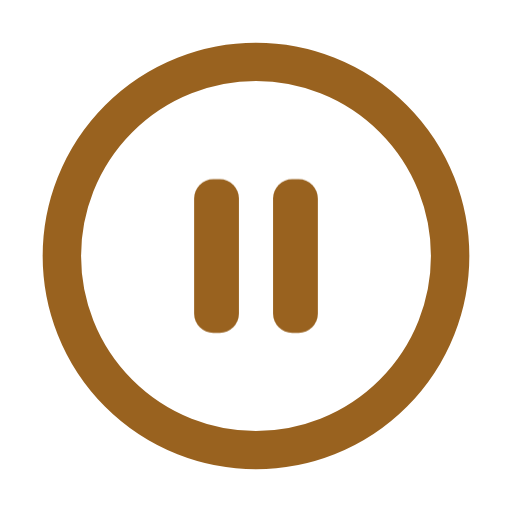
t = 0.00 s
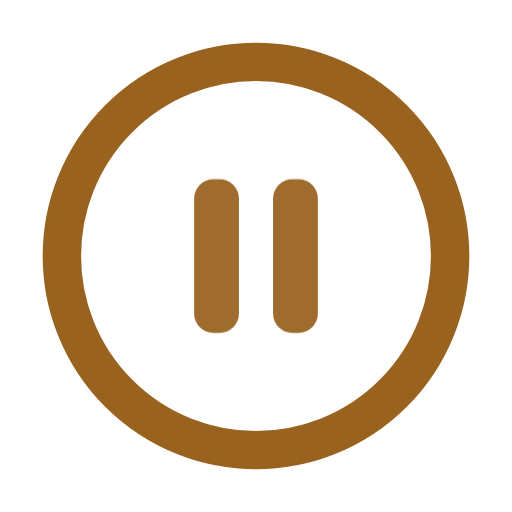
t = 0.53 s
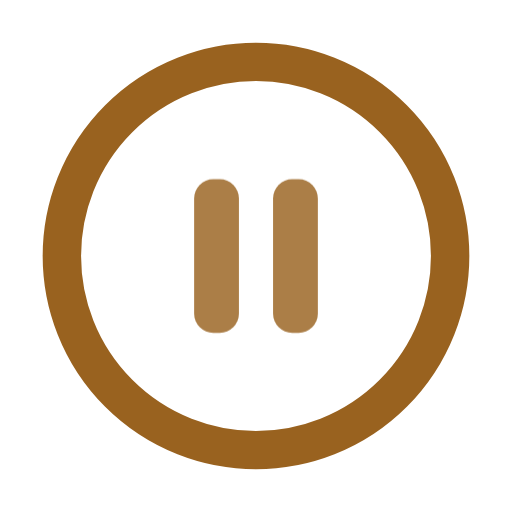
t = 0.98 s
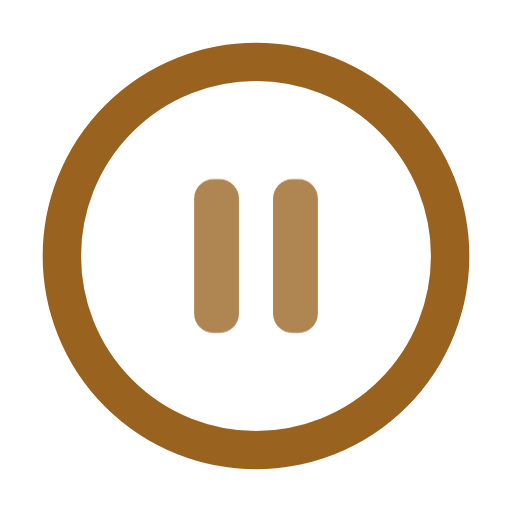
t = 1.40 s
t = 1.82 s: frame unchanged from t = 0.98 s, image omitted
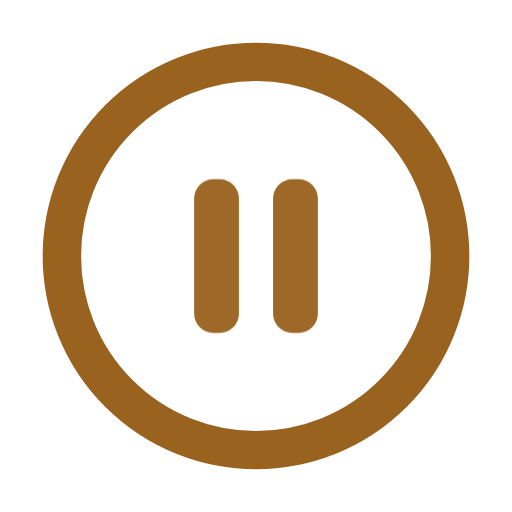
t = 2.38 s

The animated SVG that drew these frames (rendered in a browser with its animation timeline set to each time). Animation: 4 CSS @keyframes rules; one cycle of 2.80 s, repeats indefinitely.

<svg xmlns="http://www.w3.org/2000/svg" width="24" height="24" viewBox="0 0 24 24" class="srm srm-g-wallet" data-motion="glyph-wallet" data-theme="on-light" data-paused="false" data-reduced="false" style="--srm-floor:0.78" color-interpolation="sRGB" focusable="false" role="img" aria-label="等待钱包确认"><title>等待钱包确认</title><style>.srm{overflow:visible}.srm .srm-anim{transform-box:fill-box;transform-origin:center}@keyframes srm13-breathe{0%,100%{opacity:1}50%{opacity:var(--srm-floor,.55)}}@keyframes srm13-seq{0%,25%,100%{opacity:var(--srm-floor,.55)}45%,70%{opacity:1}}@keyframes srm13-pop{from{opacity:.4;transform:scale(.72)}to{opacity:1;transform:none}}@keyframes srm13-fade{from{opacity:0}to{opacity:1}}.srm[data-paused="true"] .srm-anim,[data-motion-paused="true"] .srm .srm-anim{animation-play-state:paused!important}.srm[data-reduced="true"] .srm-anim,[data-motion-reduced="true"] .srm .srm-anim{animation:none!important}.srm[data-reduced="true"] .srm-progress-value,[data-motion-reduced="true"] .srm .srm-progress-value{transition:none!important}@media (prefers-reduced-motion:reduce){.srm .srm-anim{animation:none!important}.srm .srm-progress-value{transition:none!important}}.srm-g-wallet .srm-gp{animation:srm13-breathe 2800ms ease-in-out infinite}</style><circle cx="12" cy="12" r="9.1" fill="none" stroke="#99621F" stroke-width="1.8"/><rect class="srm-anim srm-gp" x="9.1" y="8.4" width="2.1" height="7.2" rx=".9" fill="#99621F"/><rect class="srm-anim srm-gp" x="12.8" y="8.4" width="2.1" height="7.2" rx=".9" fill="#99621F"/></svg>
